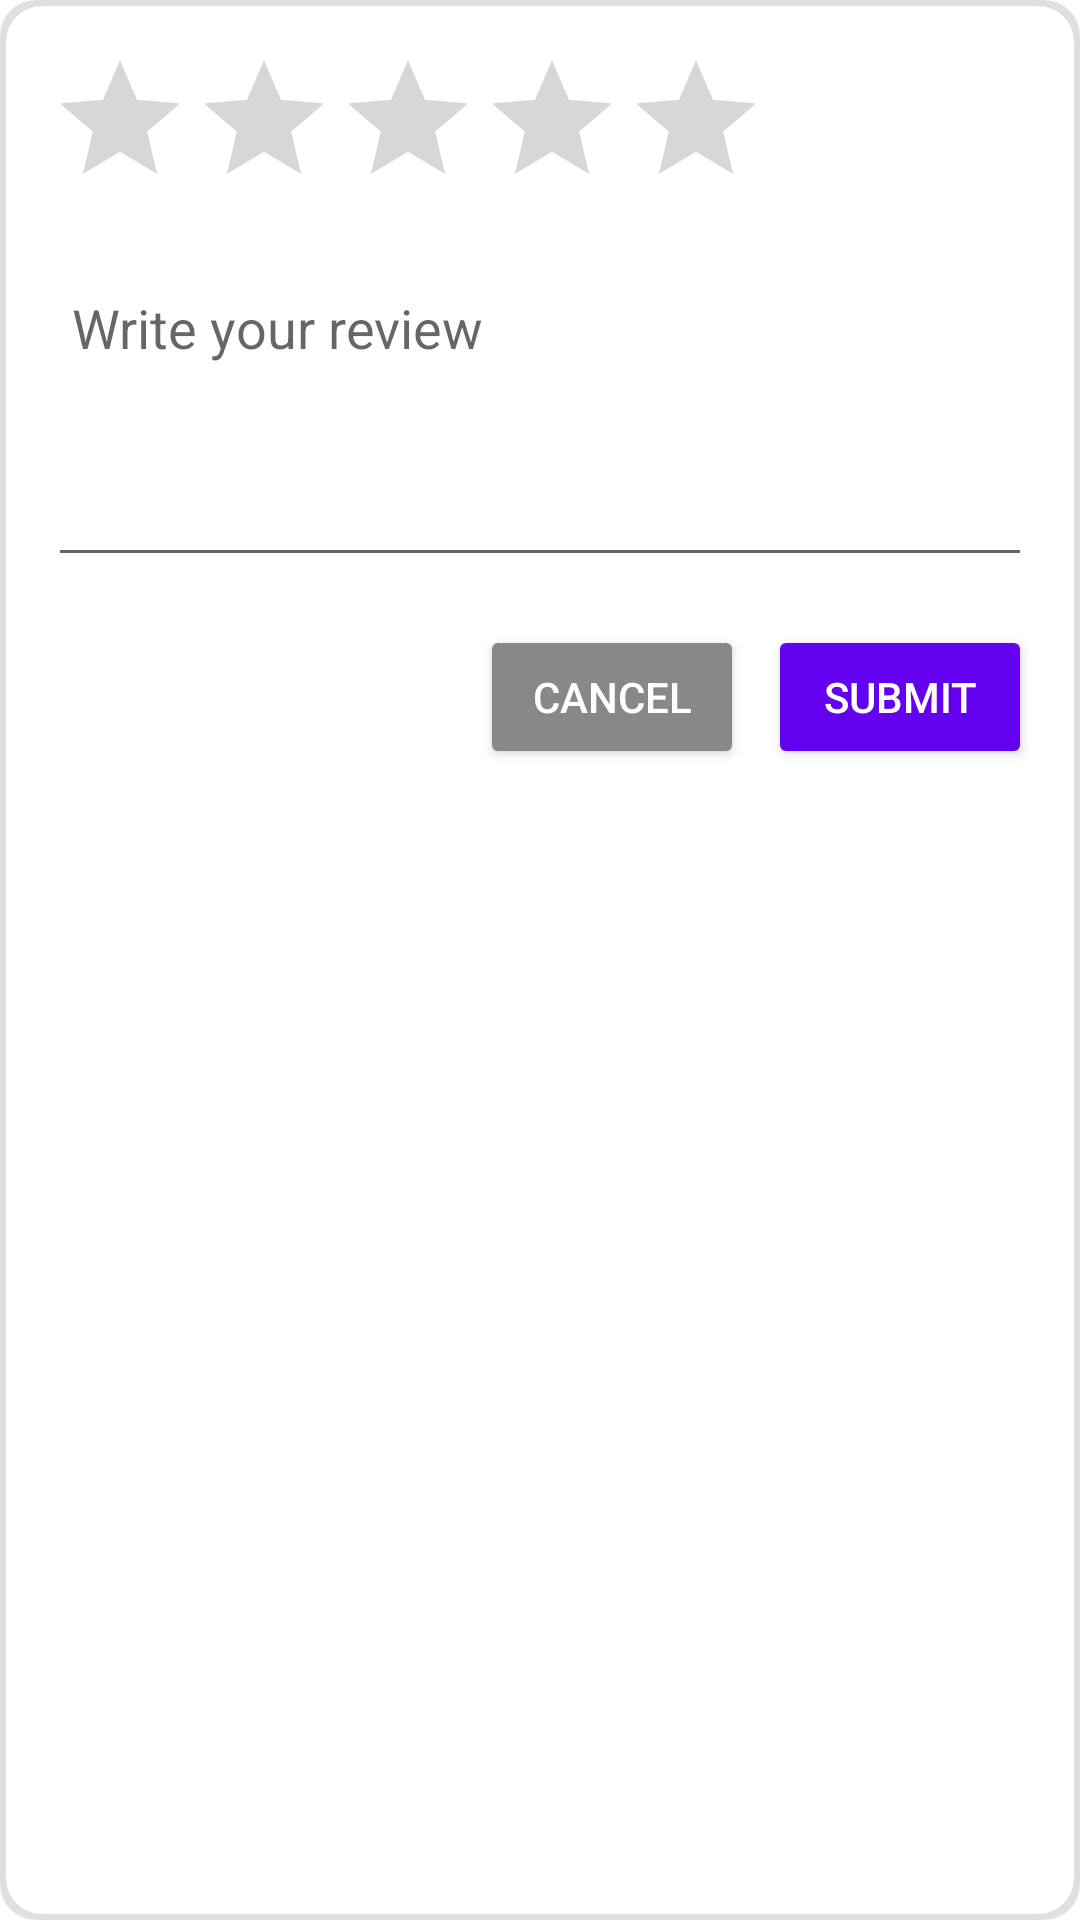

The Android layout XML behind this screen, and the referenced resources:
<!-- AndroidManifest.xml: application theme Theme.Travewhere -->
<!-- res/layout/fragment_add_review_dialog.xml -->
<?xml version="1.0" encoding="utf-8"?>
<LinearLayout
    xmlns:android="http://schemas.android.com/apk/res/android"
    android:layout_width="match_parent"
    android:layout_height="wrap_content"
    android:orientation="vertical"
    android:padding="16dp"
    android:background="@drawable/background_card">

    
    <RatingBar
        android:id="@+id/ratingBarAddReview"
        android:layout_width="wrap_content"
        android:layout_height="wrap_content"
        android:numStars="5"
        android:stepSize="0.5"
        android:rating="0.0" />

    
    <EditText
        android:id="@+id/etReviewContent"
        android:layout_width="match_parent"
        android:layout_height="wrap_content"
        android:hint="Write your review"
        android:inputType="textMultiLine"
        android:minLines="4"
        android:gravity="top"
        android:padding="8dp"
        android:layout_marginTop="16dp" />

    
    <LinearLayout
        android:layout_width="match_parent"
        android:layout_height="wrap_content"
        android:layout_marginTop="16dp"
        android:orientation="horizontal"
        android:gravity="end">

        <Button
            android:id="@+id/btnCancelReview"
            android:layout_width="wrap_content"
            android:layout_height="wrap_content"
            android:text="Cancel"
            android:layout_marginEnd="8dp"
            android:backgroundTint="#888888"
            android:textColor="#FFFFFF" />

        <Button
            android:id="@+id/btnSubmitReview"
            android:layout_width="wrap_content"
            android:layout_height="wrap_content"
            android:text="Submit"
            android:backgroundTint="#6200EE"
            android:textColor="#FFFFFF" />
    </LinearLayout>
</LinearLayout>
<!-- resources referenced by this layout -->
<resources>
  <!-- drawable background_card (drawable) -->
  <?xml version="1.0" encoding="utf-8"?>
  <layer-list xmlns:android="http://schemas.android.com/apk/res/android">
  
      <item>
          <shape android:shape="rectangle">
              <solid android:color="#E0E0E0" />
              <corners android:radius="12dp" />
          </shape>
      </item>
  
      <item android:left="2dp" android:top="2dp" android:right="2dp" android:bottom="2dp">
          <shape android:shape="rectangle">
              <solid android:color="#FFFFFF" />
              <corners android:radius="12dp" />
          </shape>
      </item>
  </layer-list>
  <style name="Theme.Travewhere" parent="Theme.MaterialComponents.DayNight.DarkActionBar">
          
          <item name="colorPrimary">@color/primary</item>
          <item name="colorPrimaryVariant">@color/highlight_state</item>
          <item name="colorOnPrimary">@color/white</item>
          
          <item name="colorSecondary">@color/secondary</item>
          <item name="colorSecondaryVariant">@color/teal_700</item>
          <item name="colorOnSecondary">@color/black</item>
          
          <item name="android:statusBarColor">?attr/colorPrimaryVariant</item>
          <item name="android:windowBackground">@color/white</item>
          <item name="android:textColor">@color/neutral_text</item>
          
      </style>
  <color name="primary">#00994C</color>
  <color name="highlight_state">#00703D</color>
  <color name="white">#FFFFFFFF</color>
  <color name="secondary">#68B691</color>
  <color name="teal_700">#FF018786</color>
  <color name="black">#FF000000</color>
  <color name="neutral_text">#2F2F2F</color>
</resources>
